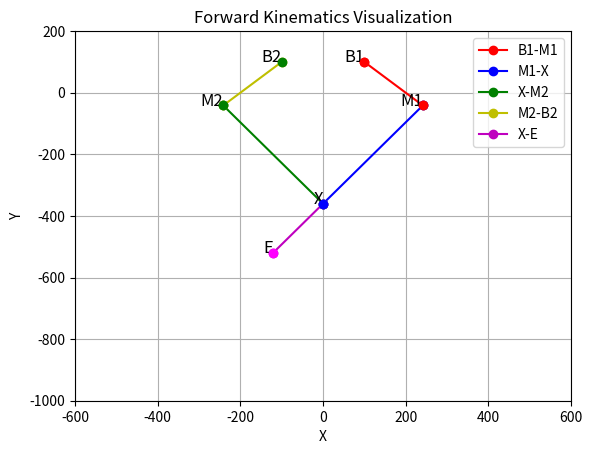

Generate this figure with matplotlib:
import numpy as np
import matplotlib.pyplot as plt

def calculate_interior_angle_sum(points):
    """
    指定された点群から多角形の内角の和を計算します。
    
    Parameters:
    - points: 頂点の座標リスト。例: [[x1, y1], [x2, y2], [x3, y3], ...]
    
    Returns:
    - 内角の和（度単位）
    """
    def angle_between(p1, p2, p3):
        """
        3点 p1, p2, p3 から角度を計算します。
        """
        # ベクトルを計算
        v1 = np.array(p1) - np.array(p2)
        v2 = np.array(p3) - np.array(p2)
        
        # 内積とノルム
        dot_product = np.dot(v1, v2)
        norm_v1 = np.linalg.norm(v1)
        norm_v2 = np.linalg.norm(v2)
        
        # 角度の計算
        cos_theta = dot_product / (norm_v1 * norm_v2)
        cos_theta = np.clip(cos_theta, -1.0, 1.0)  # 数値誤差対策
        angle_rad = np.arccos(cos_theta)
        return np.degrees(angle_rad)

    n = len(points)
    if n < 3:
        raise ValueError("少なくとも3点必要です。")

    angle_sum = 0.0
    for i in range(n):
        p1 = points[i]
        p2 = points[(i + 1) % n]
        p3 = points[(i + 2) % n]
        angle_sum += angle_between(p1, p2, p3)
    
    return angle_sum

class ForwardKinematics:
    def __init__(self, Yb, l, b, m, e):
        """
        初期化メソッド
        :param Yb: B1, B2 の Y 座標
        :param l: B1 から B2 までの距離
        :param b: B1-M1 および B2-M2 のリンク長
        :param m: M1-X および M2-X のリンク長
        :param e: X-E の距離
        """
        self.Yb = Yb
        self.l = l
        self.b = b
        self.m = m
        self.e = e

        # B1, B2 の座標を設定
        self.B1 = np.array([self.l / 2, self.Yb])
        self.B2 = np.array([-self.l / 2, self.Yb])
        
        self.M1 = None
        self.M2 = None
        self.X = None
        self.E = None

        self.X1 = None
        self.X2 = None

        self.theta1 = None
        self.theta2 = None

    def set_angles(self, theta1, theta2):
        """
        モーターの角度を設定
        :param theta1: B1-M1 の角度 (度)
        :param theta2: B2-M2 の角度 (度)
        """

        self.theta1 = theta1
        self.theta2 = theta2
    
    def compute_forward_kinematics(self):
        # 角度をラジアンに変換
        theta1_rad = np.radians(self.theta1)
        theta2_rad = np.radians(self.theta2)
        
        try:
            # M1, M2 の座標を計算
            self.M1 = self.B1 + np.array([self.b * np.cos(theta1_rad), self.b * np.sin(theta1_rad)])
            self.M2 = self.B2 + np.array([self.b * np.cos(theta2_rad), self.b * np.sin(theta2_rad)])
        
            # X の座標を計算
            self.X = self.calculate_X()
        
            # エンドエフェクタ E の座標を計算
            self.E = self.calculate_E()

        except ValueError as e:
        #    print(f"Error: {e}")
            self.X = None
            self.E = None


    def calculate_E(self):
        # 点Eの計算
        X = self.X
        M1 = self.M1
        
        # 直線 M1-X の方程式
        dx = X[0] - M1[0]
        dy = X[1] - M1[1]
        norm = np.sqrt(dx**2 + dy**2)
        
        # 点Eの計算
        E_x = X[0] + self.e * dx / norm
        E_y = X[1] + self.e * dy / norm
        
        return np.array([E_x, E_y])

    def calculate_X(self):
        """
        点 X の座標を計算
        :return: X の座標 (x, y)
        """
        # M1-X と M2-X が同じ長さの円の交点を計算
        d = np.linalg.norm(self.M1 - self.M2)
        if d > 2 * self.m:
            raise ValueError("No valid intersection between circles. Increase link length m.")
        
        r1, r2 = self.m, self.m
        x1, y1 = self.M1
        x2, y2 = self.M2

        # 中心間距離
        a = (r1**2 - r2**2 + d**2) / (2 * d)
        h = np.sqrt(r1**2 - a**2)
        x0 = x1 + a * (x2 - x1) / d
        y0 = y1 + a * (y2 - y1) / d
        
        # X の座標を2点計算
        X1 = np.array([x0 + h * (y2 - y1) / d, y0 - h * (x2 - x1) / d])
        X2 = np.array([x0 - h * (y2 - y1) / d, y0 + h * (x2 - x1) / d])

        self.X1 = X1
        self.X2 = X2

        # 両方のX点で内角と凸形状チェックを行う
        valid_X = None
        for X_candidate in [X1, X2]:
            self.X = X_candidate

            points = [self.B1, self.M1, self.X, self.M2, self.B2]
            if self.is_convex(points) :
                valid_X = X_candidate
                break
        
        if valid_X is None:
            raise ValueError("No valid X point found that satisfies the convex pentagon condition.")
        
        return valid_X

    def cross(self, x1,y1,x2,y2):
        return x1*y2 - x2*y1

    def is_convex(self, points):

        angle_sum = calculate_interior_angle_sum(points)
        n = len(points)
        expected_angle_sum = (n - 2) * 180  # 内角の和の期待値 (度)

        if abs(angle_sum - expected_angle_sum) >= 1e-6:
            return False

        def cross(x1, y1, x2, y2):
            return x1 * y2 - x2 * y1
        
        n = len(points)
        for i in range(n):
            a = points[i % n]
            b = points[(i + 1) % n]
            c = points[(i + 2) % n]
            vec_ab = [b[0] - a[0], b[1] - a[1]]
            vec_bc = [c[0] - b[0], c[1] - b[1]]
            if cross(*vec_ab, *vec_bc) > 0:
                return False
        return True

    def calculate(self):
        """
        順運動学の計算を行い、結果を返す
        :return: 順運動学の結果またはエラーメッセージ
        """

        # Calculate the final result (example placeholder)
        result = {
            "B1": self.B1,
            "M1": self.M1,
            "X": self.X,
            "M2": self.M2,
            "B2": self.B2,
            "E": self.E,
            "X1": self.X1,
            "X2": self.X2
        }
        
        return result

def plot_kinematics(fk):
    """
    順運動学の結果をプロットする
    :param fk: ForwardKinematics インスタンス
    """
    result = fk.calculate()

    if isinstance(result, str):
        print(result)
        return

    B1, M1, X, M2, B2, E, X1, X2 = result["B1"], result["M1"], result["X"], result["M2"], result["B2"], result["E"], result["X1"], result["X2"]

    plt.figure()
    if B1 is not None and M1 is not None:
        plt.plot([B1[0], M1[0]], [B1[1], M1[1]], 'r-o', label='B1-M1')
    if X is not None and M1 is not None:
        plt.plot([M1[0], X[0]], [M1[1], X[1]], 'b-o', label='M1-X')
    if X is not None and M2 is not None:
        plt.plot([X[0], M2[0]], [X[1], M2[1]], 'g-o', label='X-M2')
    if M2 is not None and B2 is not None:
        plt.plot([M2[0], B2[0]], [M2[1], B2[1]], 'y-o', label='M2-B2')
    if X is not None and E is not None:
        plt.plot([X[0], E[0]], [X[1], E[1]], 'mo-', label='X-E')
    
    if B1 is not None:
        plt.scatter(*B1, color='red', zorder=5)
    if M1 is not None:
        plt.scatter(*M1, color='red', zorder=5)
    if X is not None:
        plt.scatter(*X, color='blue', zorder=5)
    if M2 is not None:
        plt.scatter(*M2, color='green', zorder=5)
    if B2 is not None:
        plt.scatter(*B2, color='green', zorder=5)
    if E is not None:
        plt.scatter(*E, color='magenta', zorder=5)
    
    if B1 is not None:
        plt.text(B1[0], B1[1], 'B1', fontsize=12, ha='right')
    if M1 is not None:
        plt.text(M1[0], M1[1], 'M1', fontsize=12, ha='right')
    if X is not None:
        plt.text(X[0], X[1], 'X', fontsize=12, ha='right')
    if M2 is not None:
        plt.text(M2[0], M2[1], 'M2', fontsize=12, ha='right')
    if B2 is not None:
        plt.text(B2[0], B2[1], 'B2', fontsize=12, ha='right')
    if E is not None:
        plt.text(E[0], E[1], 'E', fontsize=12, ha='right')

    plt.xlabel('X')
    plt.ylabel('Y')
    plt.title('Forward Kinematics Visualization')
    plt.grid(True)
    plt.legend()
    # x軸とy軸の表示範囲を設定
    plt.xlim(-600, 600)
    plt.ylim(-1000, 200)    
#    plt.axis('equal')
    plt.show()

if __name__ == "__main__":
    # サンプルの値を設定
    Yb = 100  # B1, B2 の Y 座標
    l = 200    # B1 から B2 までの距離
    b = 200     # B1-M1 および B2-M2 のリンク長
    m = 400    # M1-X および M2-X のリンク長
    e = 200     # X-E の距離
    
    # 順運動学インスタンスの作成
    fk = ForwardKinematics(Yb, l, b, m, e)
    
    # モーターの角度を設定 (サンプル値)
    theta1 = -45
    theta2 = -135
    fk.set_angles(theta1, theta2)
    fk.compute_forward_kinematics()
    
    # 順運動学の結果をプロット
    plot_kinematics(fk)
